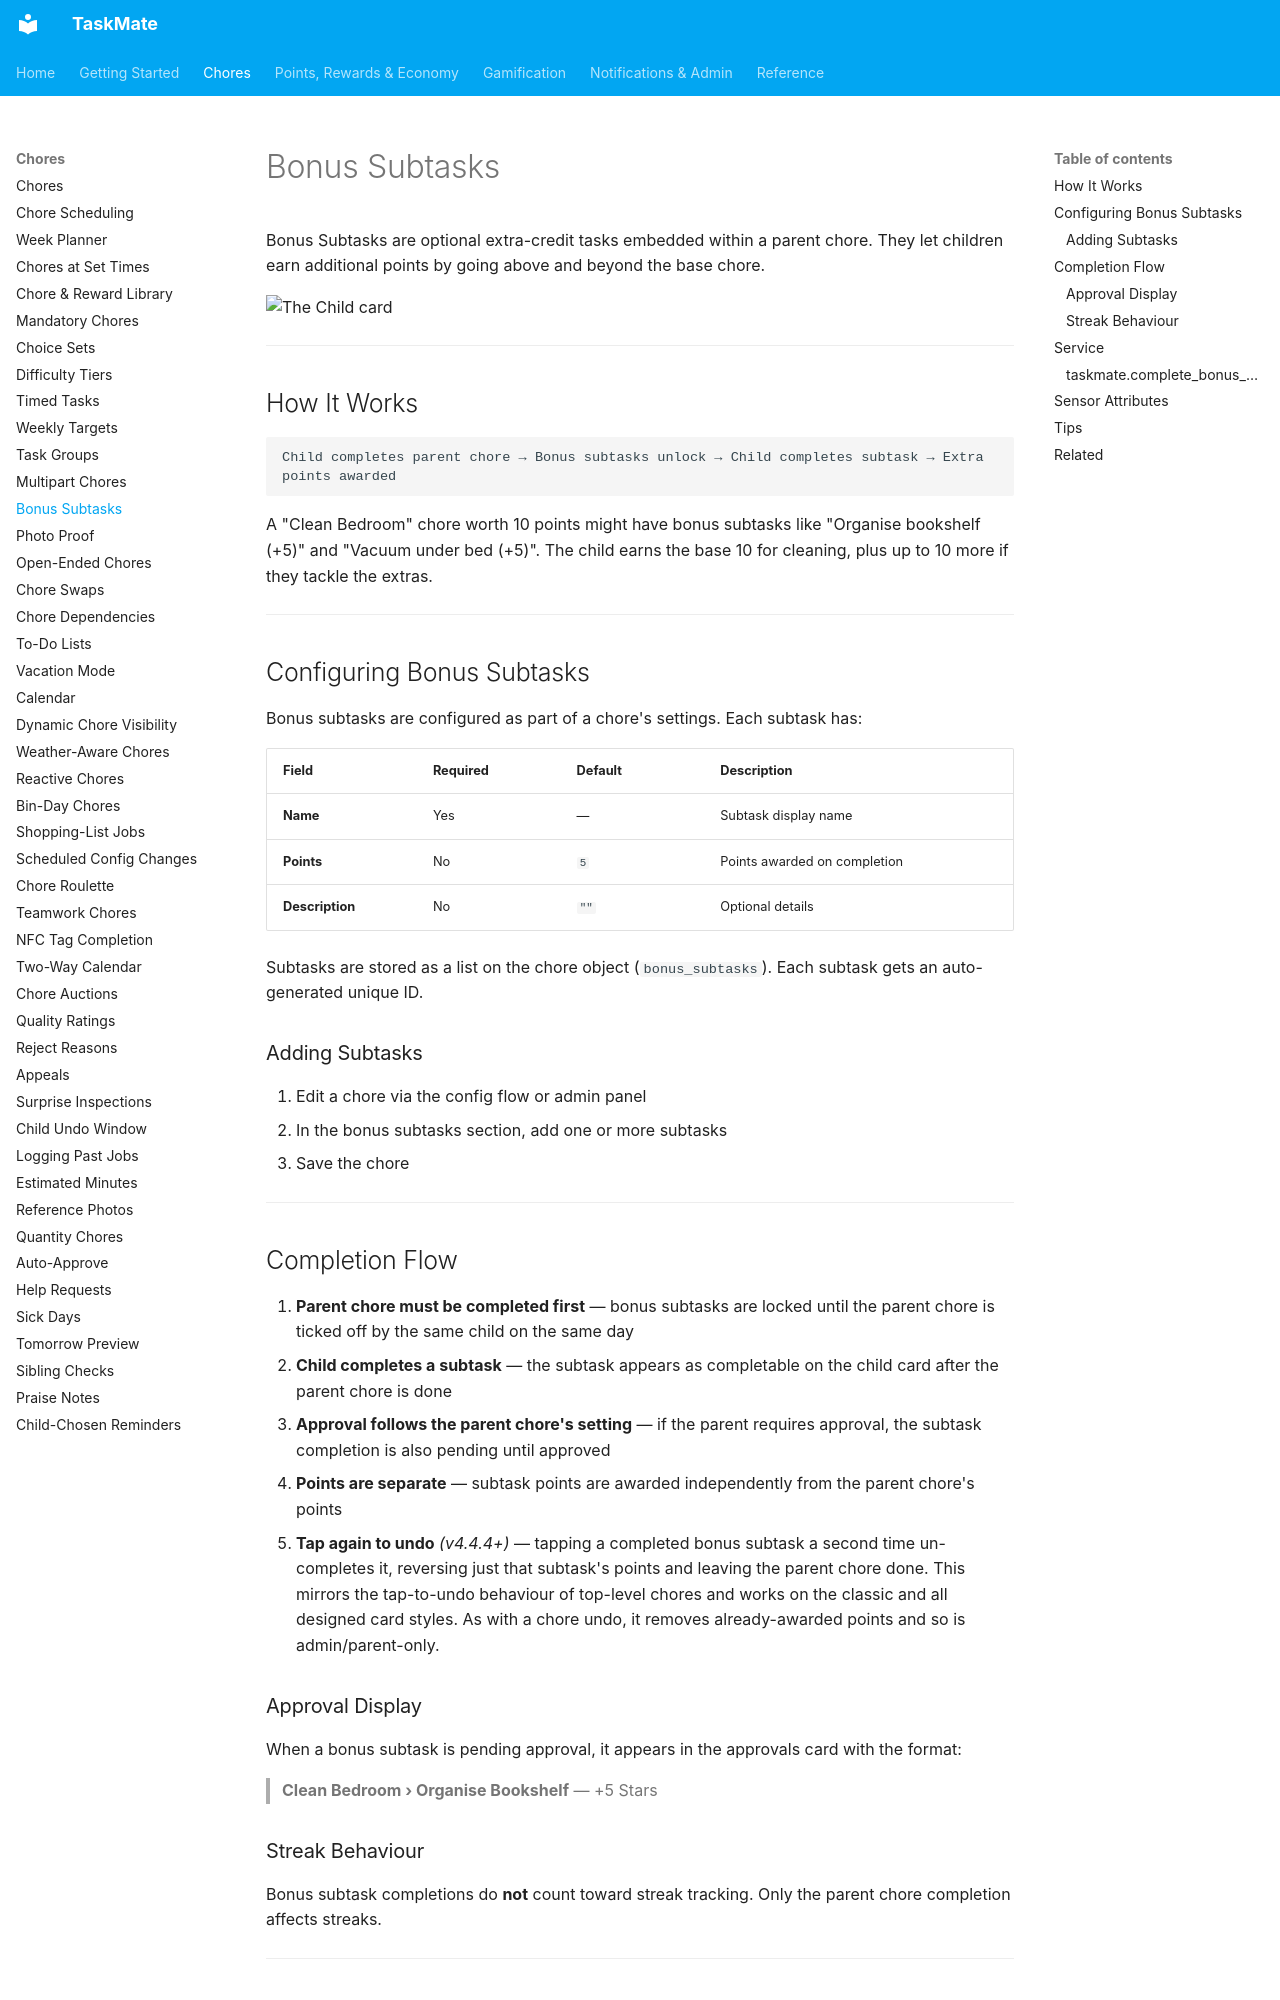

repository: tempus2016/taskmate · page: Bonus-Subtasks/index.html · generator: mkdocs

# Bonus Subtasks

Bonus Subtasks are optional extra-credit tasks embedded within a parent chore. They let children earn additional points by going above and beyond the base chore.

![The Child card](images/card-child.png)

---

## How It Works

```
Child completes parent chore → Bonus subtasks unlock → Child completes subtask → Extra points awarded
```

A "Clean Bedroom" chore worth 10 points might have bonus subtasks like "Organise bookshelf (+5)" and "Vacuum under bed (+5)". The child earns the base 10 for cleaning, plus up to 10 more if they tackle the extras.

---

## Configuring Bonus Subtasks

Bonus subtasks are configured as part of a chore's settings. Each subtask has:

| Field | Required | Default | Description |
|-------|----------|---------|-------------|
| **Name** | Yes | — | Subtask display name |
| **Points** | No | `5` | Points awarded on completion |
| **Description** | No | `""` | Optional details |

Subtasks are stored as a list on the chore object (`bonus_subtasks`). Each subtask gets an auto-generated unique ID.

### Adding Subtasks

1. Edit a chore via the config flow or admin panel
2. In the bonus subtasks section, add one or more subtasks
3. Save the chore

---

## Completion Flow

1. **Parent chore must be completed first** — bonus subtasks are locked until the parent chore is ticked off by the same child on the same day
2. **Child completes a subtask** — the subtask appears as completable on the child card after the parent chore is done
3. **Approval follows the parent chore's setting** — if the parent requires approval, the subtask completion is also pending until approved
4. **Points are separate** — subtask points are awarded independently from the parent chore's points
5. **Tap again to undo** *(v4.4.4+)* — tapping a completed bonus subtask a second time un-completes it, reversing just that subtask's points and leaving the parent chore done. This mirrors the tap-to-undo behaviour of top-level chores and works on the classic and all designed card styles. As with a chore undo, it removes already-awarded points and so is admin/parent-only.

### Approval Display

When a bonus subtask is pending approval, it appears in the approvals card with the format:

> **Clean Bedroom › Organise Bookshelf** — +5 Stars
